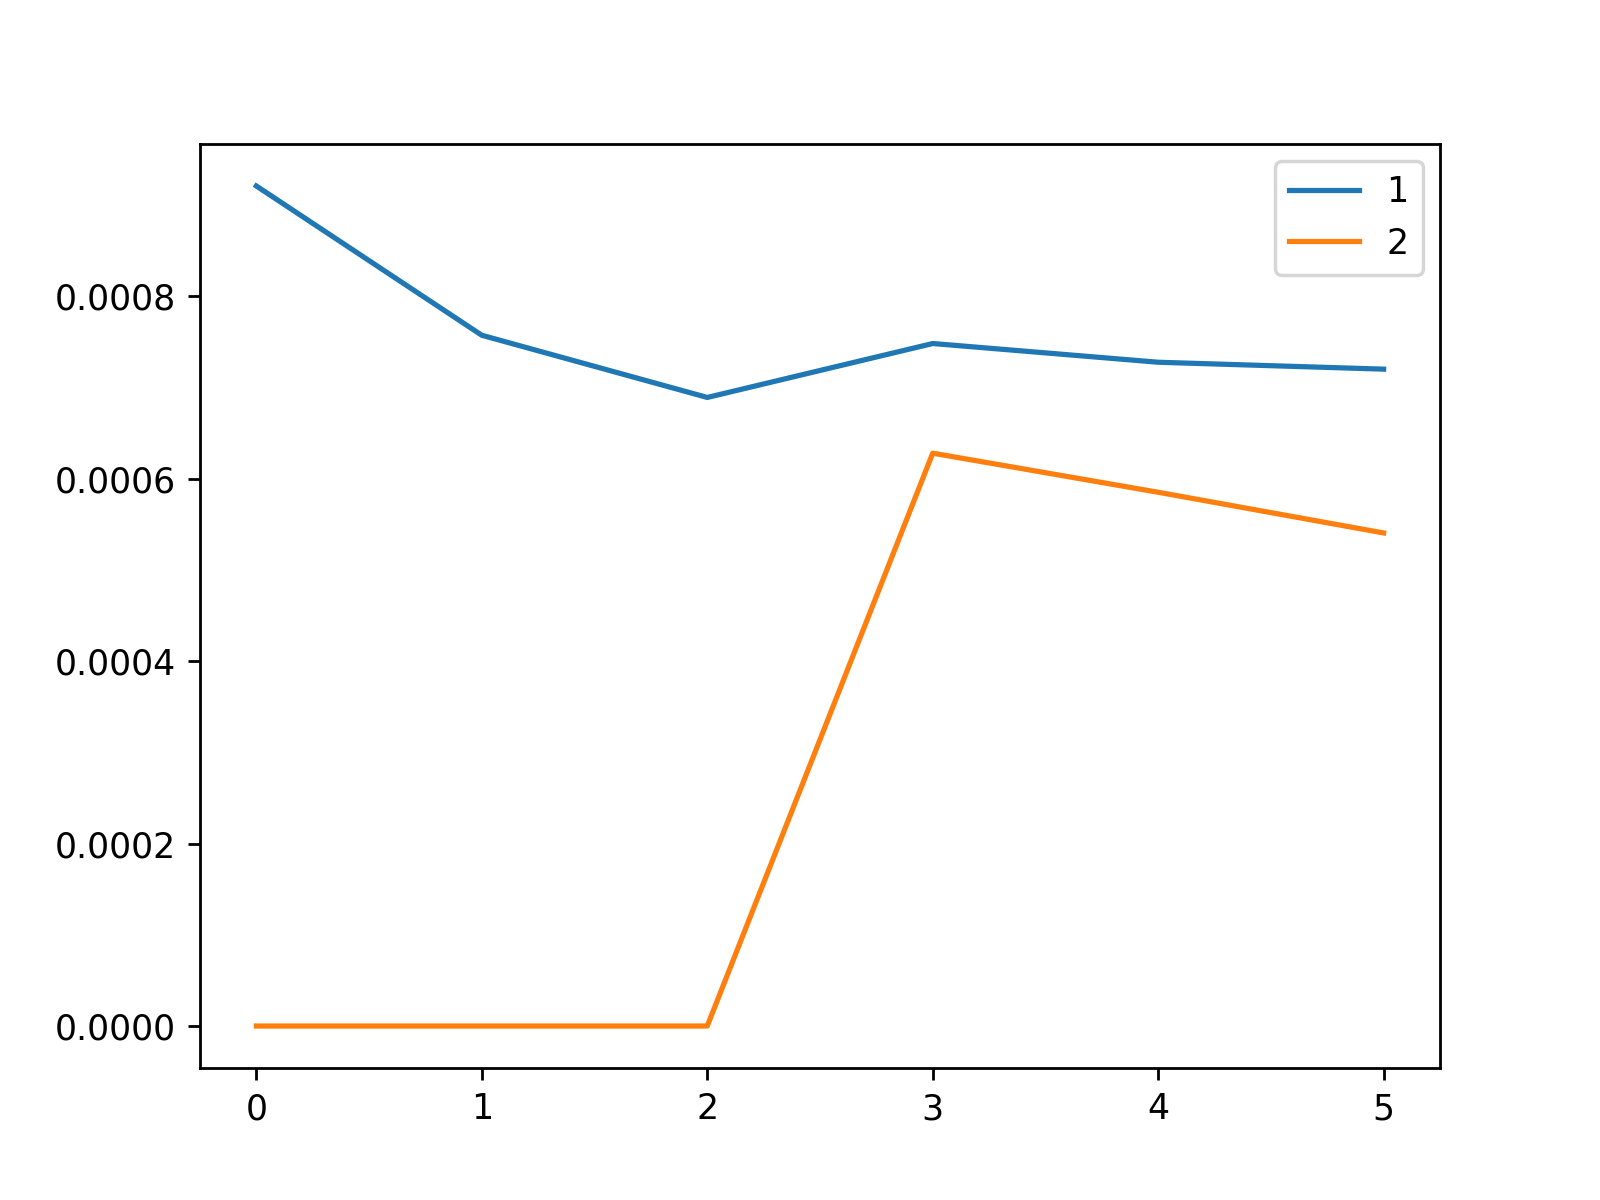

The file beside this chart, header and first rows:
, 1, 2
0, 0.000921, 0.0
1, 0.0007573, 0.0
2, 0.0006891, 0.0
3, 0.0007483, 0.000628
4, 0.0007277, 0.0005852
5, 0.0007202, 0.0005406
